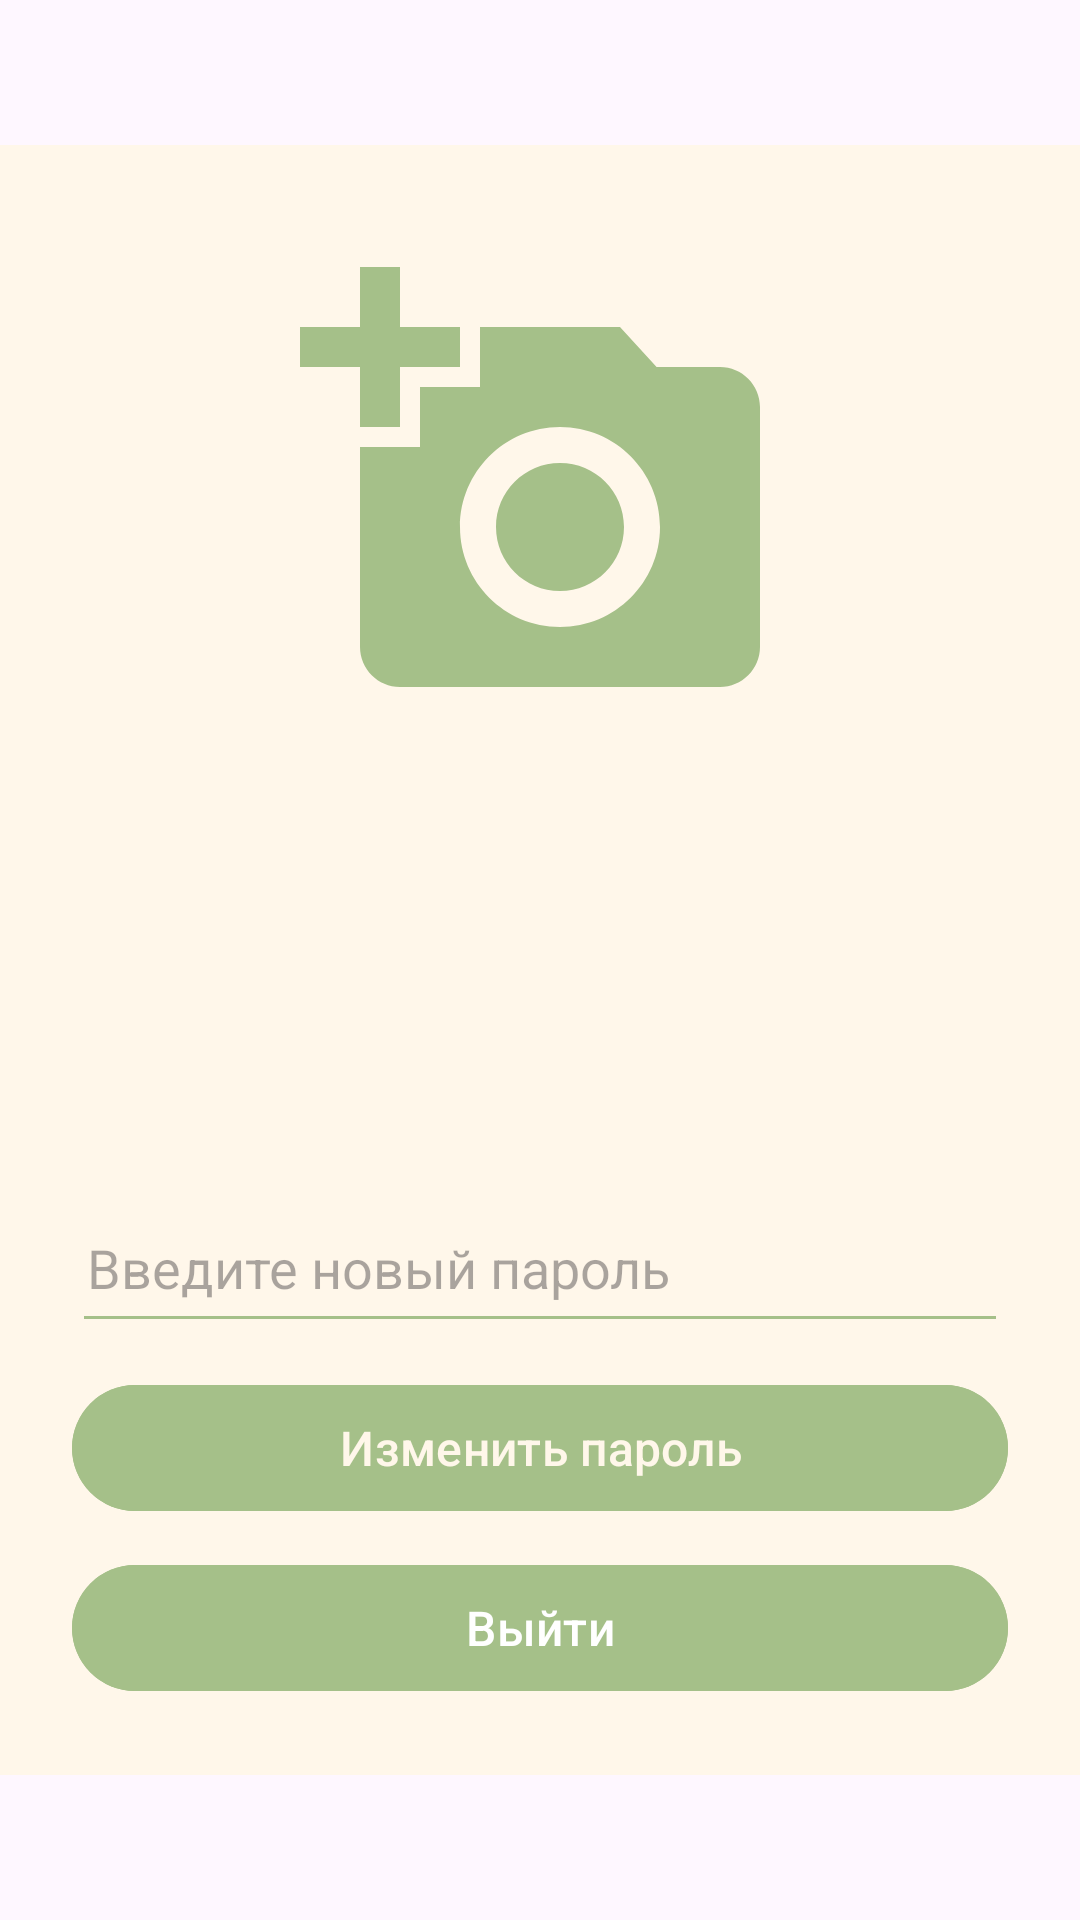

Here is an Android app screen rendered from its layout file. Give the layout XML and the strings, colors and styles it references.
<!-- AndroidManifest.xml: application theme Base.Theme.Other -->
<!-- res/layout/fragment_profile.xml -->
<?xml version="1.0" encoding="utf-8"?>
<LinearLayout
    xmlns:android="http://schemas.android.com/apk/res/android"
    xmlns:app="http://schemas.android.com/apk/res-auto"
    xmlns:tools="http://schemas.android.com/tools"
    android:layout_width="match_parent"
    android:layout_height="match_parent"
    android:orientation="vertical"
    android:gravity="center"
    tools:context=".MainActivity">
    <LinearLayout
        android:layout_width="match_parent"
        android:layout_height="wrap_content"
        android:orientation="vertical"
        android:layout_gravity="center_horizontal"
        android:padding="24dp"
        android:background="@color/color1">

        <com.google.android.material.imageview.ShapeableImageView
            android:id="@+id/imageView"
            android:layout_width="160dp"
            android:layout_height="160dp"
            android:layout_gravity="center"
            android:layout_marginTop="10dp"
            android:layout_marginBottom="10dp"
            android:scaleType="centerCrop"
            android:src="@drawable/photo"
            app:shapeAppearanceOverlay="@style/ShapeAppearanceOverlay.RoundedImageView" />

        <TextView
            android:id="@+id/textView"
            android:layout_width="match_parent"
            android:layout_height="wrap_content"
            android:text=""
            android:textAlignment="center"
            android:textSize="24dp"
            android:textColor="@color/color2"
            android:layout_marginTop="5dp"
            android:padding="5dp" />

        <TextView
            android:id="@+id/textView2"
            android:layout_width="match_parent"
            android:layout_height="wrap_content"
            android:text=""
            android:textAlignment="center"
            android:textSize="20dp"
            android:textColor="@color/color2"
            android:layout_marginTop="3dp"
            android:padding="5dp" />

        <TextView
            android:id="@+id/list"
            android:layout_width="match_parent"
            android:layout_height="wrap_content"
            android:text=""
            android:textAlignment="center"
            android:textSize="20dp"
            android:textColor="@color/color2"
            android:layout_marginTop="5dp"
            android:padding="5dp" />

        <EditText
            android:id="@+id/editpassword"
            android:layout_width="match_parent"
            android:layout_height="50dp"
            android:inputType="textPassword"
            android:layout_marginTop="16dp"
            android:padding="5dp"
            android:backgroundTint="@color/color2"
            android:textColor="@color/color2"
            android:hint="Введите новый пароль"/>

        <Button
            android:id="@+id/change"
            android:layout_width="match_parent"
            android:layout_height="50dp"
            android:text="Изменить пароль"
            android:textSize="16dp"
            android:textColor="@color/color1"
            android:layout_marginTop="10dp"
            android:padding="5dp"
            android:backgroundTint="@color/color2" />

        <Button
            android:id="@+id/exit"
            android:layout_width="match_parent"
            android:layout_height="50dp"
            android:text="Выйти"
            android:textSize="16dp"
            android:textColor="@color/white"
            android:layout_marginTop="10dp"
            android:padding="5dp"
            android:backgroundTint="@color/color2" />

    </LinearLayout>
</LinearLayout>
<!-- resources referenced by this layout -->
<resources>
  <color name="color1">#fff7ea</color>
  <color name="color2">#a5c089</color>
  <color name="white">#FFFFFFFF</color>
  <!-- drawable photo (drawable) -->
  <vector xmlns:android="http://schemas.android.com/apk/res/android" android:height="24dp" android:tint="#A5C089" android:viewportHeight="24" android:viewportWidth="24" android:width="24dp">
        
      <path android:fillColor="@android:color/white" android:pathData="M3,4V1h2v3h3v2H5v3H3V6H0V4H3zM6,10V7h3V4h7l1.83,2H21c1.1,0 2,0.9 2,2v12c0,1.1 -0.9,2 -2,2H5c-1.1,0 -2,-0.9 -2,-2V10H6zM13,19c2.76,0 5,-2.24 5,-5s-2.24,-5 -5,-5s-5,2.24 -5,5S10.24,19 13,19zM9.8,14c0,1.77 1.43,3.2 3.2,3.2s3.2,-1.43 3.2,-3.2s-1.43,-3.2 -3.2,-3.2S9.8,12.23 9.8,14z"/>
      
  </vector>
  <style name="ShapeAppearanceOverlay.RoundedImageView" parent="">
          <item name="cornerFamily">rounded</item>
          <item name="cornerSize">20dp</item>
      </style>
  <style name="Base.Theme.Other" parent="Theme.Material3.DayNight.NoActionBar">
          <item name="colorPrimaryDark">@color/color2</item>
          <item name="android:navigationBarColor">@color/color1</item>
      </style>
</resources>
